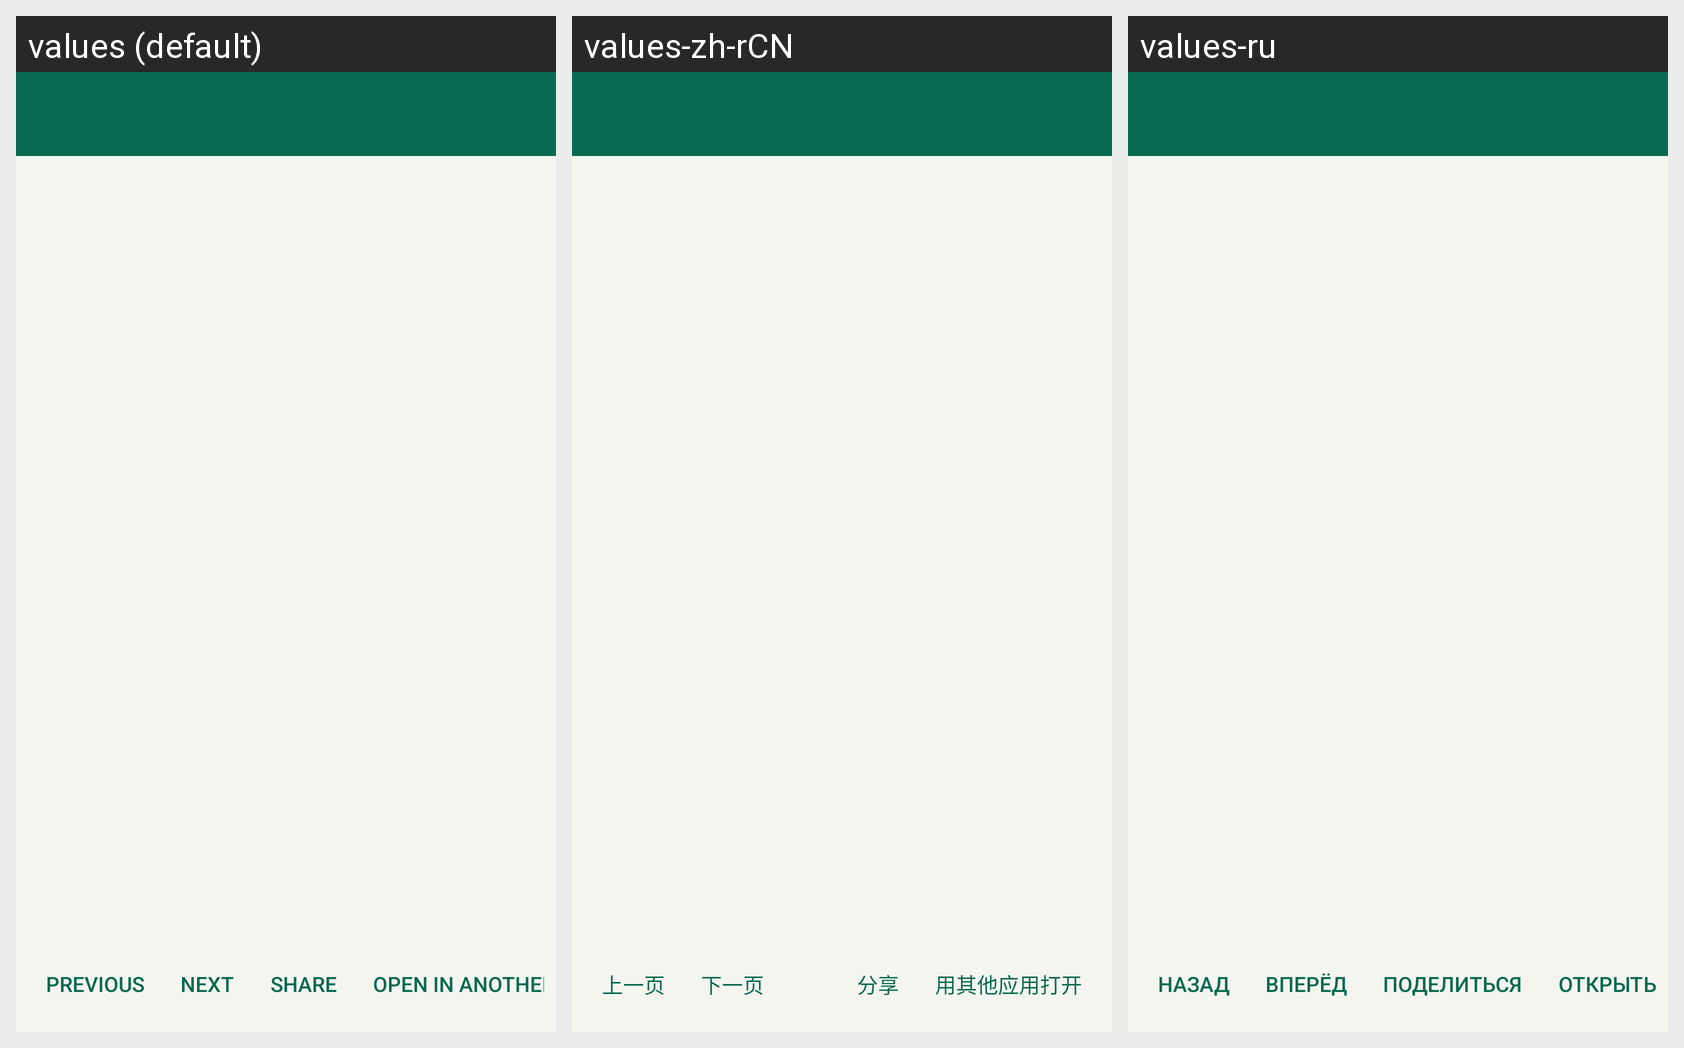

Locale-by-locale string values for the Android screen shown in this grid:
Android screen res/layout/activity_pdf_reader.xml rendered under 3 locales, left to right: values (default), values-zh-rCN, values-ru. Device: Nexus 5 (rendered at 1080×1920; each locale shown at half size, 540×960, under a caption strip naming it); theme Theme.SustechMobile.
Strings drawn on this screen, with the default value and each locale's value (text and hints the layout hard-codes, and strings that could not be matched under every locale, appear in the picture but are not listed):

bb_page_prev
  values: Previous
  values-zh-rCN: 上一页
  values-ru: Назад

bb_page_next
  values: Next
  values-zh-rCN: 下一页
  values-ru: Вперёд

bb_share
  values: Share
  values-zh-rCN: 分享
  values-ru: Поделиться

bb_open_with
  values: Open in another app
  values-zh-rCN: 用其他应用打开
  values-ru: Открыть в другом приложении
